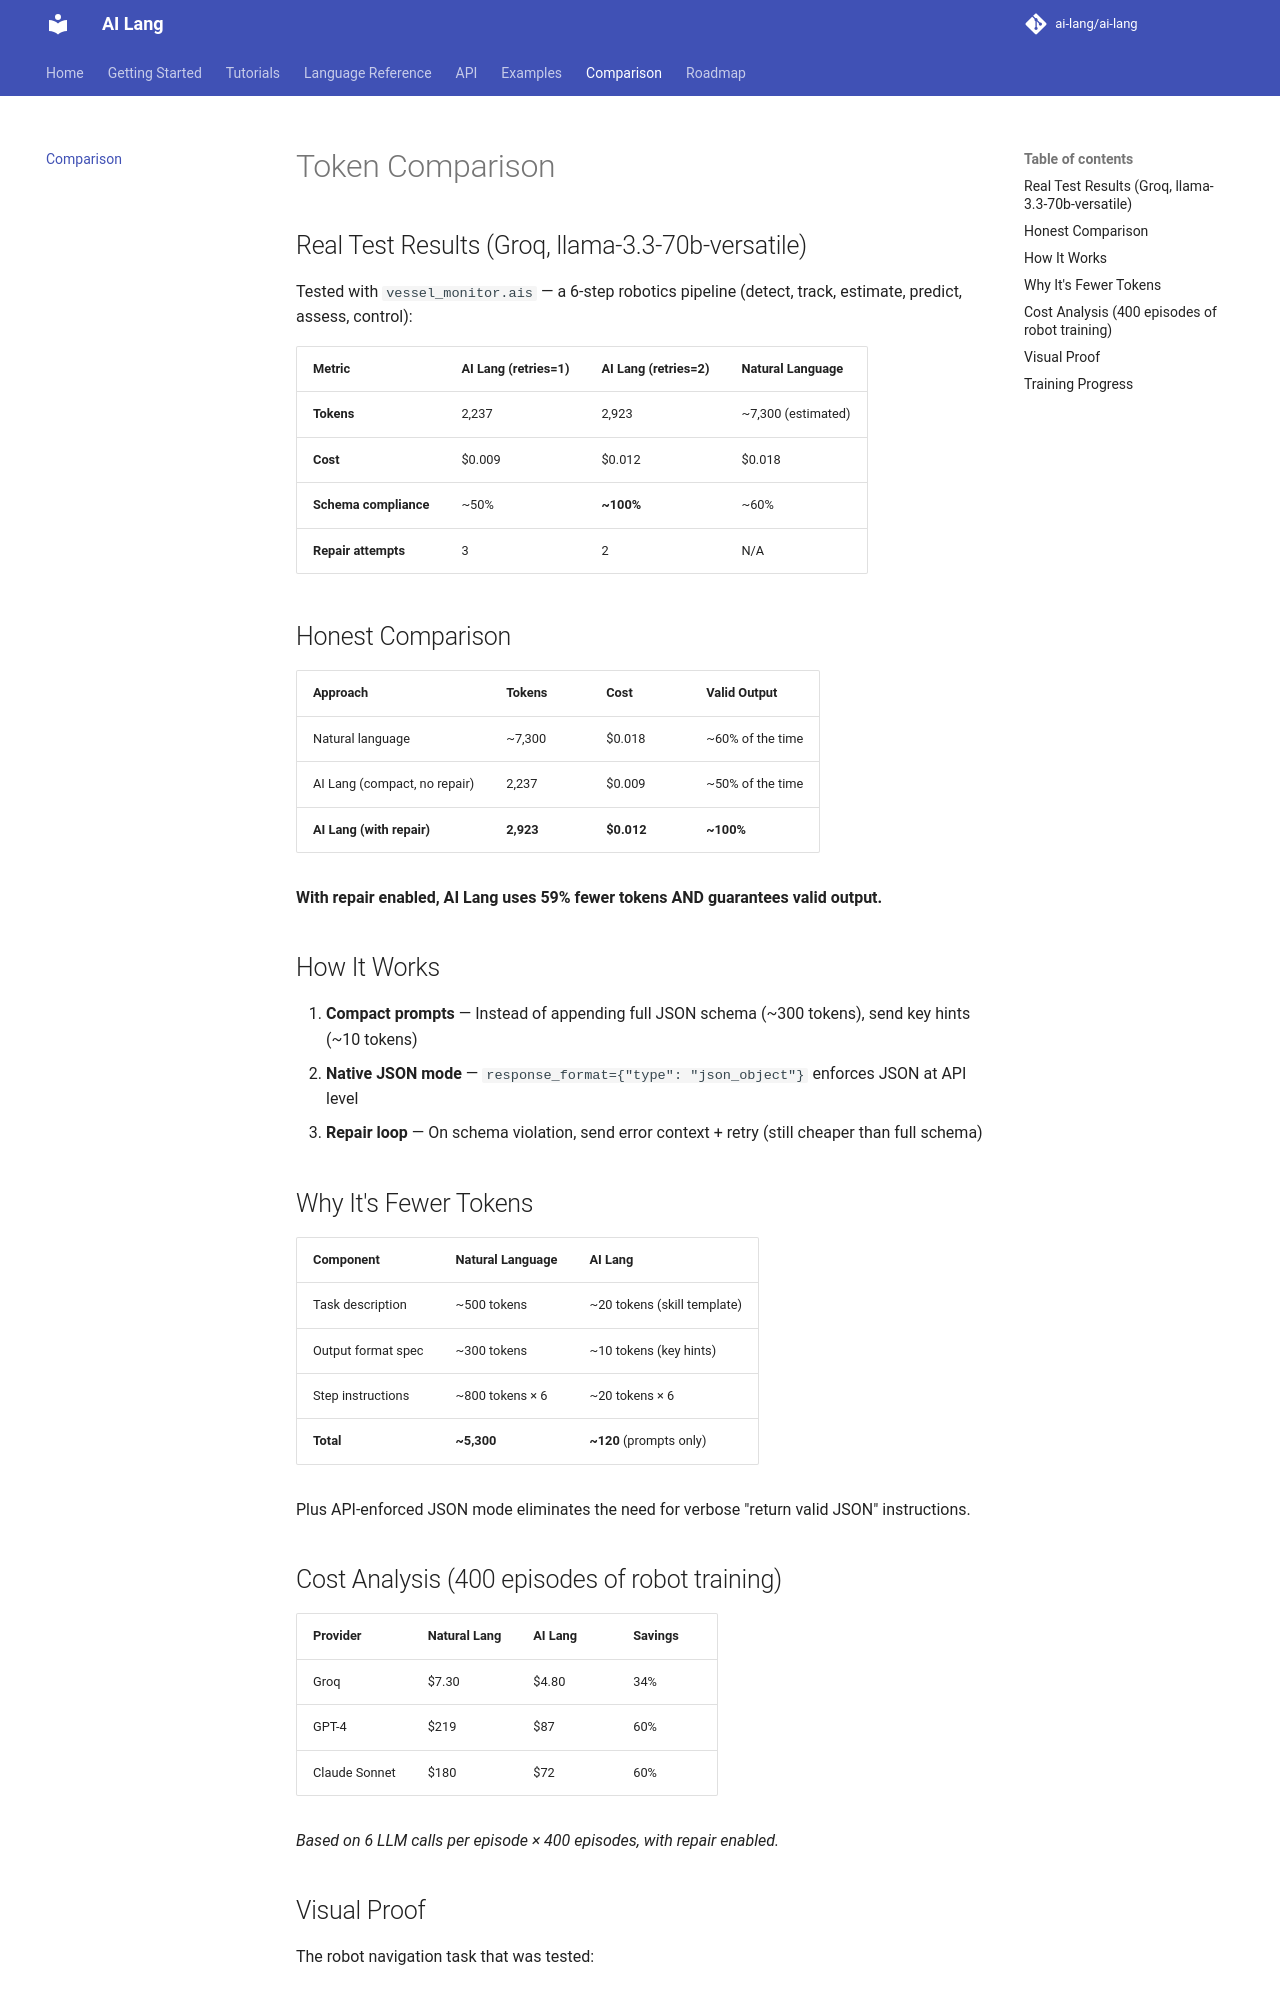

repository: promit7473/ai-lang · page: comparison/index.html · generator: mkdocs

# Token Comparison

## Real Test Results (Groq, llama-3.3-70b-versatile)

Tested with `vessel_monitor.ais` — a 6-step robotics pipeline (detect, track, estimate, predict, assess, control):

| Metric | AI Lang (retries=1) | AI Lang (retries=2) | Natural Language |
|--------|--------------------|--------------------|-----------------|
| **Tokens** | 2,237 | 2,923 | ~7,300 (estimated) |
| **Cost** | $0.009 | $0.012 | $0.018 |
| **Schema compliance** | ~50% | **~100%** | ~60% |
| **Repair attempts** | 3 | 2 | N/A |

## Honest Comparison

| Approach | Tokens | Cost | Valid Output |
|----------|--------|------|--------------|
| Natural language | ~7,300 | $0.018 | ~60% of the time |
| AI Lang (compact, no repair) | 2,237 | $0.009 | ~50% of the time |
| **AI Lang (with repair)** | **2,923** | **$0.012** | **~100%** |

**With repair enabled, AI Lang uses 59% fewer tokens AND guarantees valid output.**
